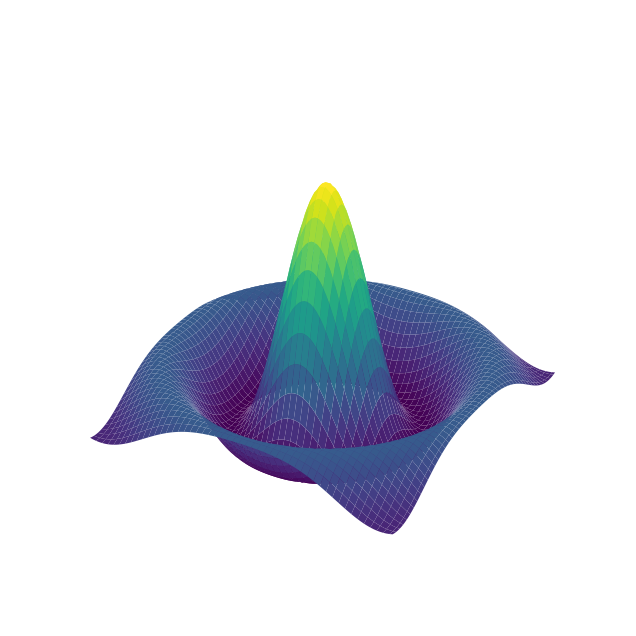

Generate this figure with matplotlib:
import numpy as np
import matplotlib.pyplot as plt
from mpl_toolkits.mplot3d import Axes3D

# Create x and y values
x = np.linspace(-8, 8, 100)
y = np.linspace(-8, 8, 100)

# Create meshgrid
X, Y = np.meshgrid(x, y)

# Define the function
def f(x, y):
    r = np.sqrt(x**2 + y**2)
    # Handle division by zero at origin
    return np.sin(r) / np.where(r == 0, 1, r)

# Calculate z values
Z = f(X, Y)

# Create the 3D plot
fig = plt.figure(figsize=(10, 8))
ax = fig.add_subplot(111, projection='3d')

# Plot the surface
surf = ax.plot_surface(X, Y, Z, cmap='viridis', linewidth=0)

# Remove axes and box
ax.set_axis_off()

# Show the plot
plt.show() 